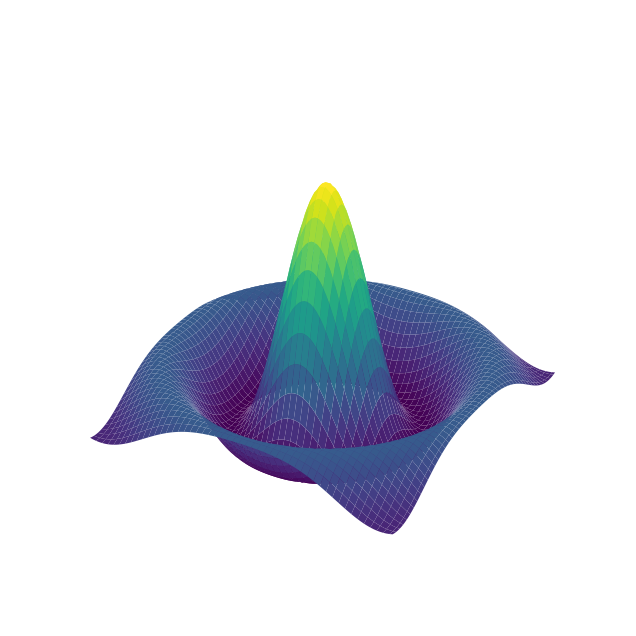

Generate this figure with matplotlib:
import numpy as np
import matplotlib.pyplot as plt
from mpl_toolkits.mplot3d import Axes3D

# Create x and y values
x = np.linspace(-8, 8, 100)
y = np.linspace(-8, 8, 100)

# Create meshgrid
X, Y = np.meshgrid(x, y)

# Define the function
def f(x, y):
    r = np.sqrt(x**2 + y**2)
    # Handle division by zero at origin
    return np.sin(r) / np.where(r == 0, 1, r)

# Calculate z values
Z = f(X, Y)

# Create the 3D plot
fig = plt.figure(figsize=(10, 8))
ax = fig.add_subplot(111, projection='3d')

# Plot the surface
surf = ax.plot_surface(X, Y, Z, cmap='viridis', linewidth=0)

# Remove axes and box
ax.set_axis_off()

# Show the plot
plt.show() 